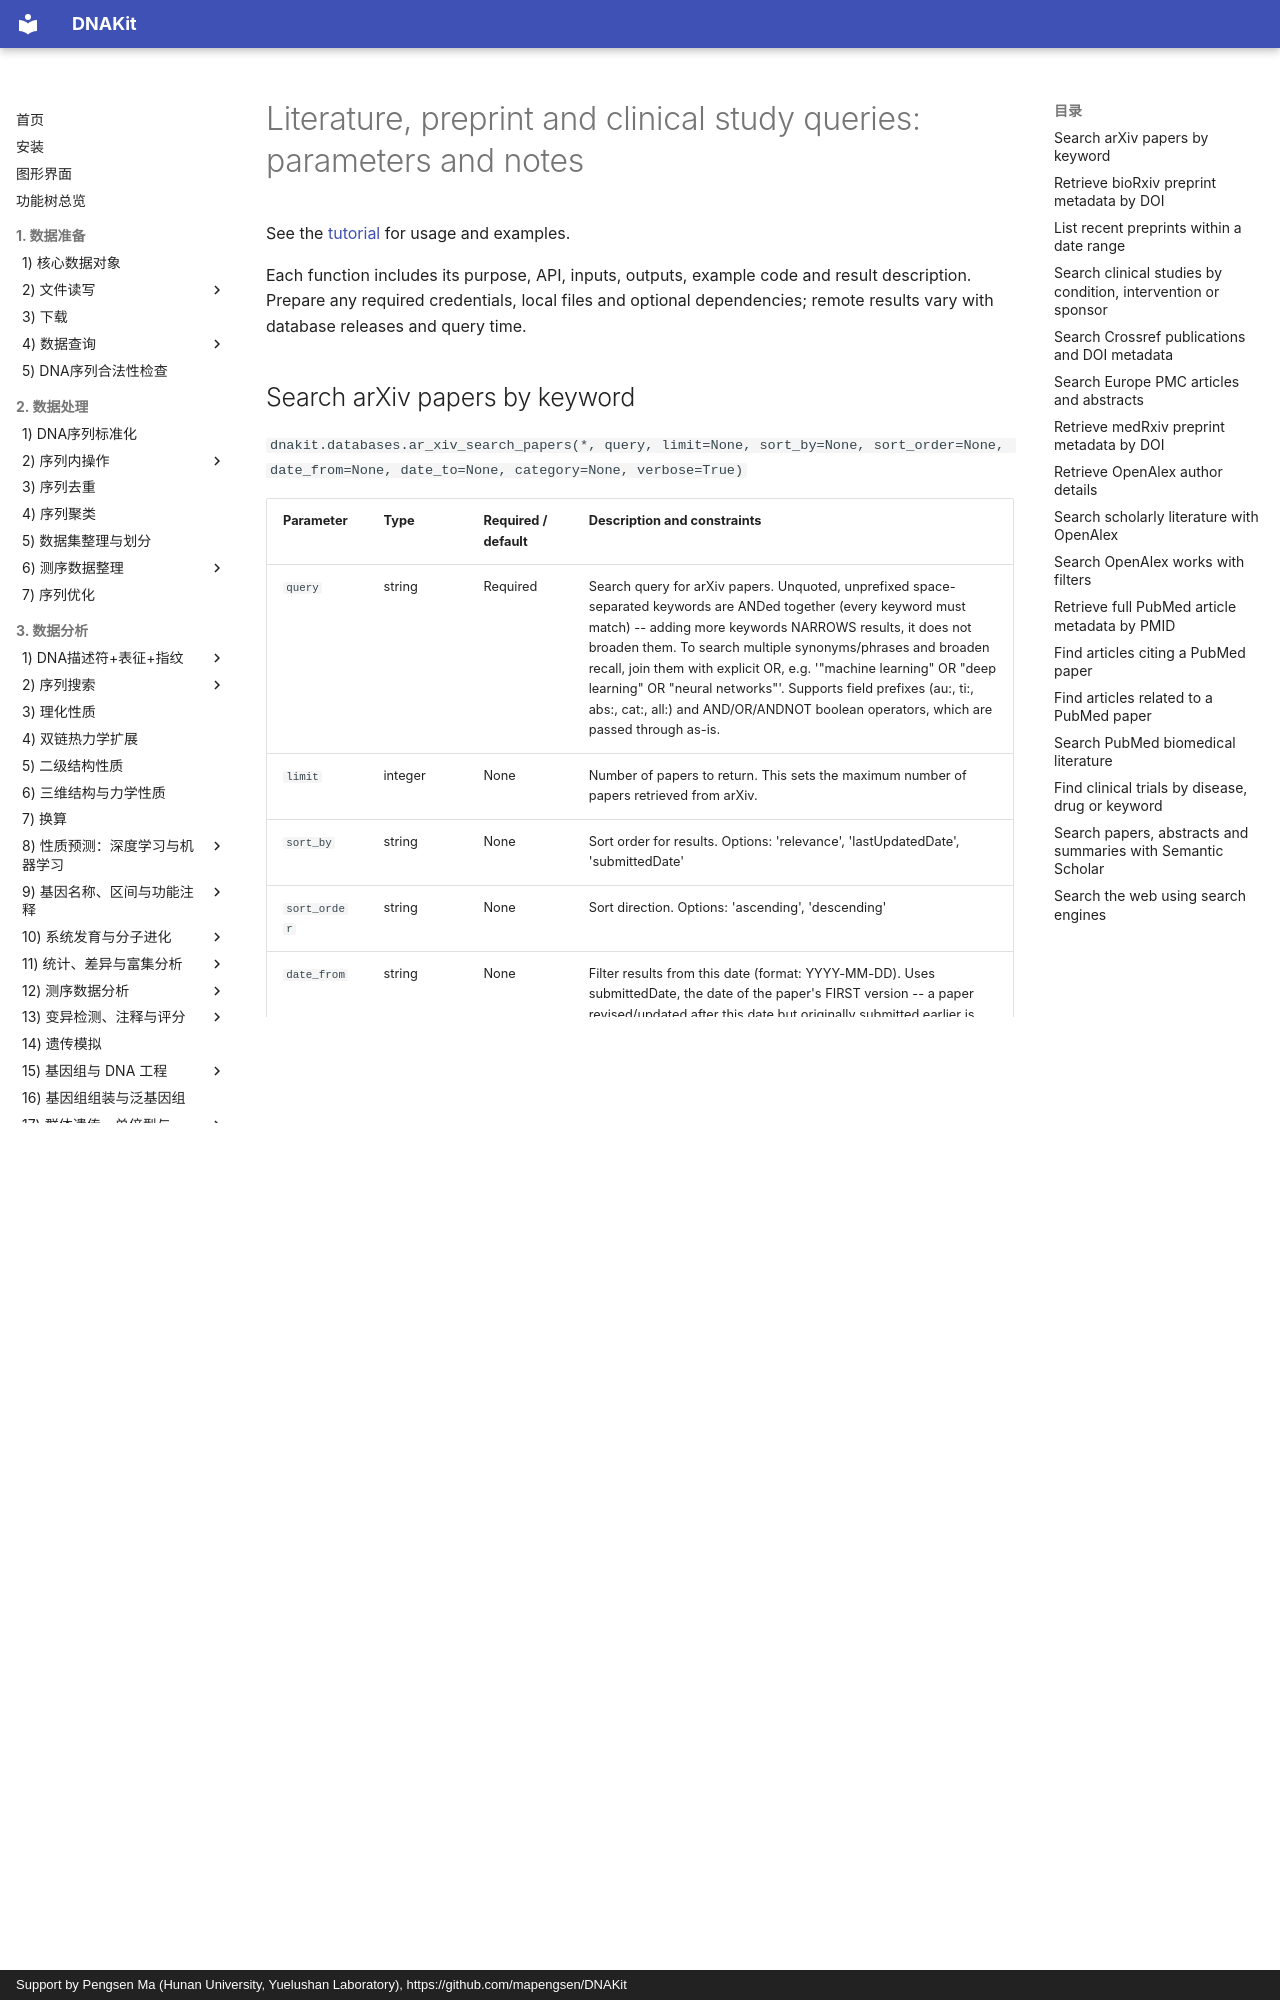

repository: mapengsen/DNAKit · page: faq/api/22_database_query_literature.en/index.html · generator: mkdocs · copyright: Support by Pengsen Ma (Hunan University, Yuelushan Laboratory), https://github.com/mapengsen/DNAKit

# Literature, preprint and clinical study queries: parameters and notes

See the [tutorial](../../api/features/22_database_query_literature.md) for usage and examples.

Each function includes its purpose, API, inputs, outputs, example code and result description. Prepare any required credentials, local files and optional dependencies; remote results vary with database releases and query time.

## Search arXiv papers by keyword {#dnakit.databases.ar_xiv_search_papers-parameters}

`dnakit.databases.ar_xiv_search_papers(*, query, limit=None, sort_by=None, sort_order=None, date_from=None, date_to=None, category=None, verbose=True)`

| Parameter | Type | Required / default | Description and constraints |
| --- | --- | --- | --- |
| `query` | string | Required | Search query for arXiv papers. Unquoted, unprefixed space-separated keywords are ANDed together (every keyword must match) -- adding more keywords NARROWS results, it does not broaden them. To search multiple synonyms/phrases and broaden recall, join them with explicit OR, e.g. &#x27;&quot;machine learning&quot; OR &quot;deep learning&quot; OR &quot;neural networks&quot;&#x27;. Supports field prefixes (au:, ti:, abs:, cat:, all:) and AND/OR/ANDNOT boolean operators, which are passed through as-is. |
| `limit` | integer | None | Number of papers to return. This sets the maximum number of papers retrieved from arXiv. {&quot;default&quot;: 10} |
| `sort_by` | string | None | Sort order for results. Options: &#x27;relevance&#x27;, &#x27;lastUpdatedDate&#x27;, &#x27;submittedDate&#x27; {&quot;default&quot;: &quot;relevance&quot;} |
| `sort_order` | string | None | Sort direction. Options: &#x27;ascending&#x27;, &#x27;descending&#x27; {&quot;default&quot;: &quot;descending&quot;} |
| `date_from` | string | None | Filter results from this date (format: YYYY-MM-DD). Uses submittedDate, the date of the paper&#x27;s FIRST version -- a paper revised/updated after this date but originally submitted earlier is still excluded. |
| `date_to` | string | None | Filter results up to this date (format: YYYY-MM-DD). Uses submittedDate, the date of the paper&#x27;s FIRST version -- a paper revised/updated after this date but originally submitted earlier is still included. |
| `category` | string | None | Category or result class defined by this operation&#x27;s provider/schema. |
| `verbose` | bool | True | Progress flag. |


## Retrieve bioRxiv preprint metadata by DOI {#dnakit.databases.bio_rxiv_get_preprint-parameters}

`dnakit.databases.bio_rxiv_get_preprint(*, doi, server=None, verbose=True)`

| Parameter | Type | Required / default | Description and constraints |
| --- | --- | --- | --- |
| `doi` | string | Required | bioRxiv or medRxiv DOI. Can be full DOI (e.g., &#x27;10.1101/2023.12.01.569554&#x27;) or just the numeric part after &#x27;10.1101/&#x27; (e.g., &#x27;2023.12.01.569554&#x27;). Find DOIs using EuropePMC_search_articles, web_search, or from paper citations. |
| `server` | string | None | Server to query: &#x27;biorxiv&#x27; for bioRxiv preprints or &#x27;medrxiv&#x27; for medRxiv preprints. Default is &#x27;biorxiv&#x27;. {&quot;default&quot;: &quot;biorxiv&quot;, &quot;enum&quot;: &#91;&quot;biorxiv&quot;, &quot;medrxiv&quot;&#93;} |
| `verbose` | bool | True | Progress flag. |
